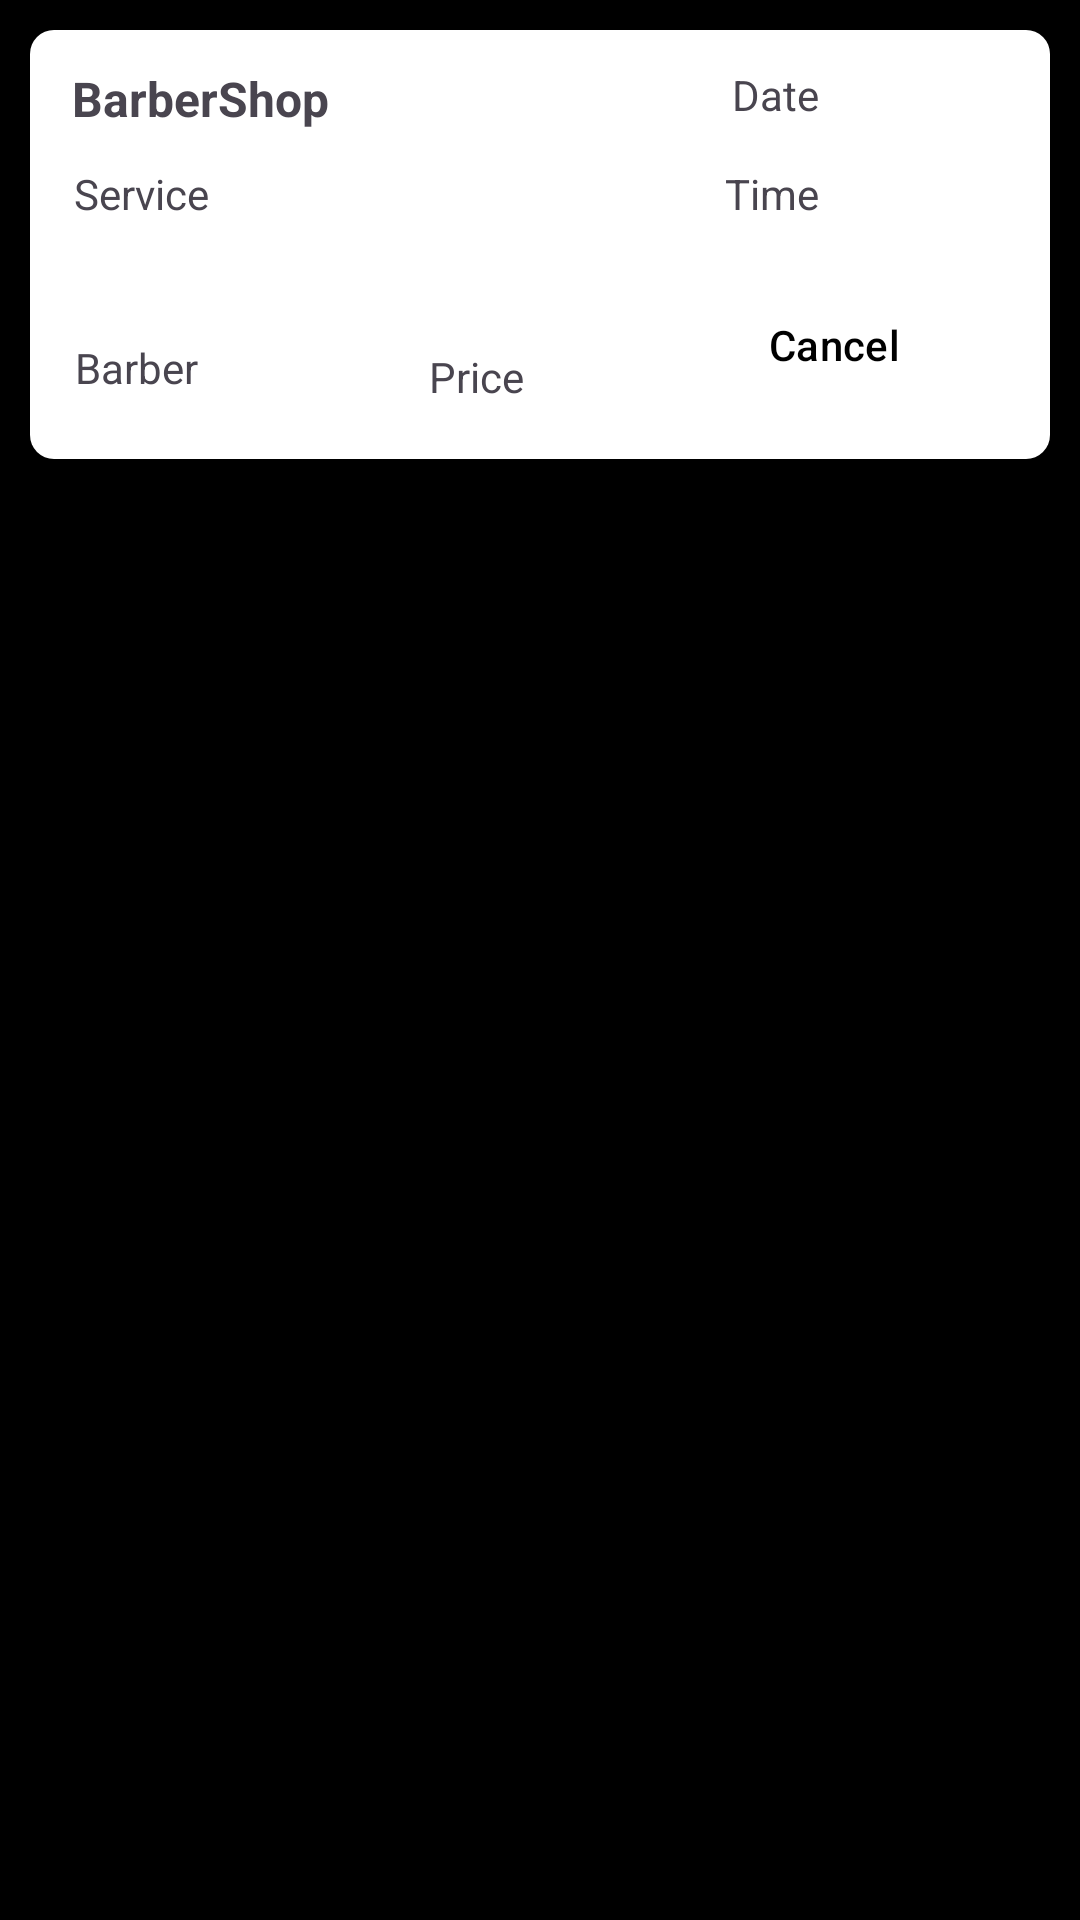

The Android layout XML behind this screen, and the referenced resources:
<!-- AndroidManifest.xml: application theme Theme.BarberApp -->
<!-- res/layout/fragment_appointments_item.xml -->
<?xml version="1.0" encoding="utf-8"?>
<androidx.cardview.widget.CardView
    xmlns:android="http://schemas.android.com/apk/res/android"
    xmlns:app="http://schemas.android.com/apk/res-auto"
    xmlns:tools="http://schemas.android.com/tools"
    android:layout_width="match_parent"
    android:layout_height="wrap_content"
    android:layout_margin="10dp"
    app:cardElevation="6dp"
    app:cardCornerRadius="8dp"
    app:cardBackgroundColor="@android:color/transparent"> 

    <androidx.constraintlayout.widget.ConstraintLayout
        android:layout_width="match_parent"
        android:layout_height="143dp"
        android:layout_margin="10dp"
        android:background="@drawable/item_background"
        android:elevation="4dp"
        android:padding="10dp">


        <TextView
            android:id="@+id/textViewBarberShop"
            style="@style/TextStyle.Item"
            android:layout_width="160dp"
            android:layout_height="28dp"
            android:text="BarberShop"
            android:textSize="16sp"
            android:textStyle="bold"
            app:layout_constraintBottom_toBottomOf="parent"
            app:layout_constraintEnd_toEndOf="parent"
            app:layout_constraintHorizontal_bias="0.026"
            app:layout_constraintStart_toStartOf="parent"
            app:layout_constraintTop_toTopOf="parent"
            app:layout_constraintVertical_bias="0.021" />

        <TextView
            android:id="@+id/textViewBarber"
            style="@style/TextStyle.Item"
            android:layout_width="78dp"
            android:layout_height="30dp"
            android:text="Barber"
            app:layout_constraintBottom_toBottomOf="parent"
            app:layout_constraintEnd_toEndOf="parent"
            app:layout_constraintHorizontal_bias="0.021"
            app:layout_constraintStart_toStartOf="parent"
            app:layout_constraintTop_toTopOf="parent"
            app:layout_constraintVertical_bias="1.0" />

        <TextView
            android:id="@+id/textViewService"
            style="@style/TextStyle.Item"
            android:layout_width="206dp"
            android:layout_height="53dp"
            android:text="Service"
            app:layout_constraintBottom_toBottomOf="parent"
            app:layout_constraintEnd_toEndOf="parent"
            app:layout_constraintHorizontal_bias="0.04"
            app:layout_constraintStart_toStartOf="parent"
            app:layout_constraintTop_toTopOf="parent" />

        <TextView
            android:id="@+id/textViewDate"
            style="@style/TextStyle.Item"
            android:layout_width="wrap_content"
            android:layout_height="wrap_content"
            android:text="Date"
            app:layout_constraintBottom_toBottomOf="parent"
            app:layout_constraintEnd_toEndOf="parent"
            app:layout_constraintHorizontal_bias="0.77"
            app:layout_constraintStart_toStartOf="parent"
            app:layout_constraintTop_toTopOf="parent"
            app:layout_constraintVertical_bias="0.019" />

        <TextView
            android:id="@+id/textViewPrice"
            style="@style/TextStyle.Item"
            android:layout_width="74dp"
            android:layout_height="27dp"
            android:text="Price"
            app:layout_constraintBottom_toBottomOf="parent"
            app:layout_constraintEnd_toEndOf="parent"
            app:layout_constraintStart_toStartOf="parent"
            app:layout_constraintTop_toTopOf="parent"
            app:layout_constraintVertical_bias="1.0" />

        <TextView
            android:id="@+id/textViewTime"
            style="@style/TextStyle.Item"
            android:layout_width="wrap_content"
            android:layout_height="wrap_content"
            android:text="Time"
            app:layout_constraintBottom_toBottomOf="parent"
            app:layout_constraintEnd_toEndOf="parent"
            app:layout_constraintHorizontal_bias="0.768"
            app:layout_constraintStart_toStartOf="parent"
            app:layout_constraintTop_toTopOf="parent"
            app:layout_constraintVertical_bias="0.336" />

        <Button
            android:id="@+id/btnStatus"
            style="@style/ButtonStyle"
            android:layout_width="wrap_content"
            android:layout_height="wrap_content"
            android:layout_marginEnd="16dp"
            android:text="@string/cancel"
            app:layout_constraintBottom_toBottomOf="parent"
            app:layout_constraintEnd_toEndOf="parent"
            app:layout_constraintTop_toTopOf="parent"
            app:layout_constraintVertical_bias="0.946" />
    </androidx.constraintlayout.widget.ConstraintLayout>

</androidx.cardview.widget.CardView>
<!-- resources referenced by this layout -->
<resources>
  <!-- drawable item_background (drawable) -->
  <?xml version="1.0" encoding="utf-8"?>
  <selector xmlns:android="http://schemas.android.com/apk/res/android">
      <item>
          <shape android:shape="rectangle">
              <solid android:color="#FFFFFF" />
              <stroke android:width="0dp" android:color="#00000000" /> 
              <corners android:radius="8dp" />
          </shape>
      </item>
  </selector>
  <string name="cancel">Cancel</string>
  <style name="ButtonStyle" parent="Widget.Material3.Button">
          <item name="android:backgroundTint">@color/colorButtonBackground
          </item> 
          <item name="android:textColor">@color/colorButtonText</item> 
      </style>
  <style name="Theme.BarberApp" parent="Base.Theme.BarberApp" />
  <color name="colorButtonBackground">#F6BE00</color>
  <color name="colorButtonText">#000000</color>
  <style name="Base.Theme.BarberApp" parent="Theme.Material3.DayNight.NoActionBar">
          
          <item name="android:windowBackground">@color/colorBackground</item>
  
          
          <item name="android:textColorPrimary">@color/colorText
          </item> 
          <item name="android:textColorSecondary">@color/colorText
          </item> 
          <item name="android:textColorHint">@color/colorText
          </item> 
  
          
          <item name="buttonStyle">@style/ButtonStyle</item> 
  
          
          <item name="android:statusBarColor">@color/colorBackground</item>
      </style>
  <color name="colorBackground">#000000</color>
  <color name="colorText">#F6BE00</color>
</resources>
